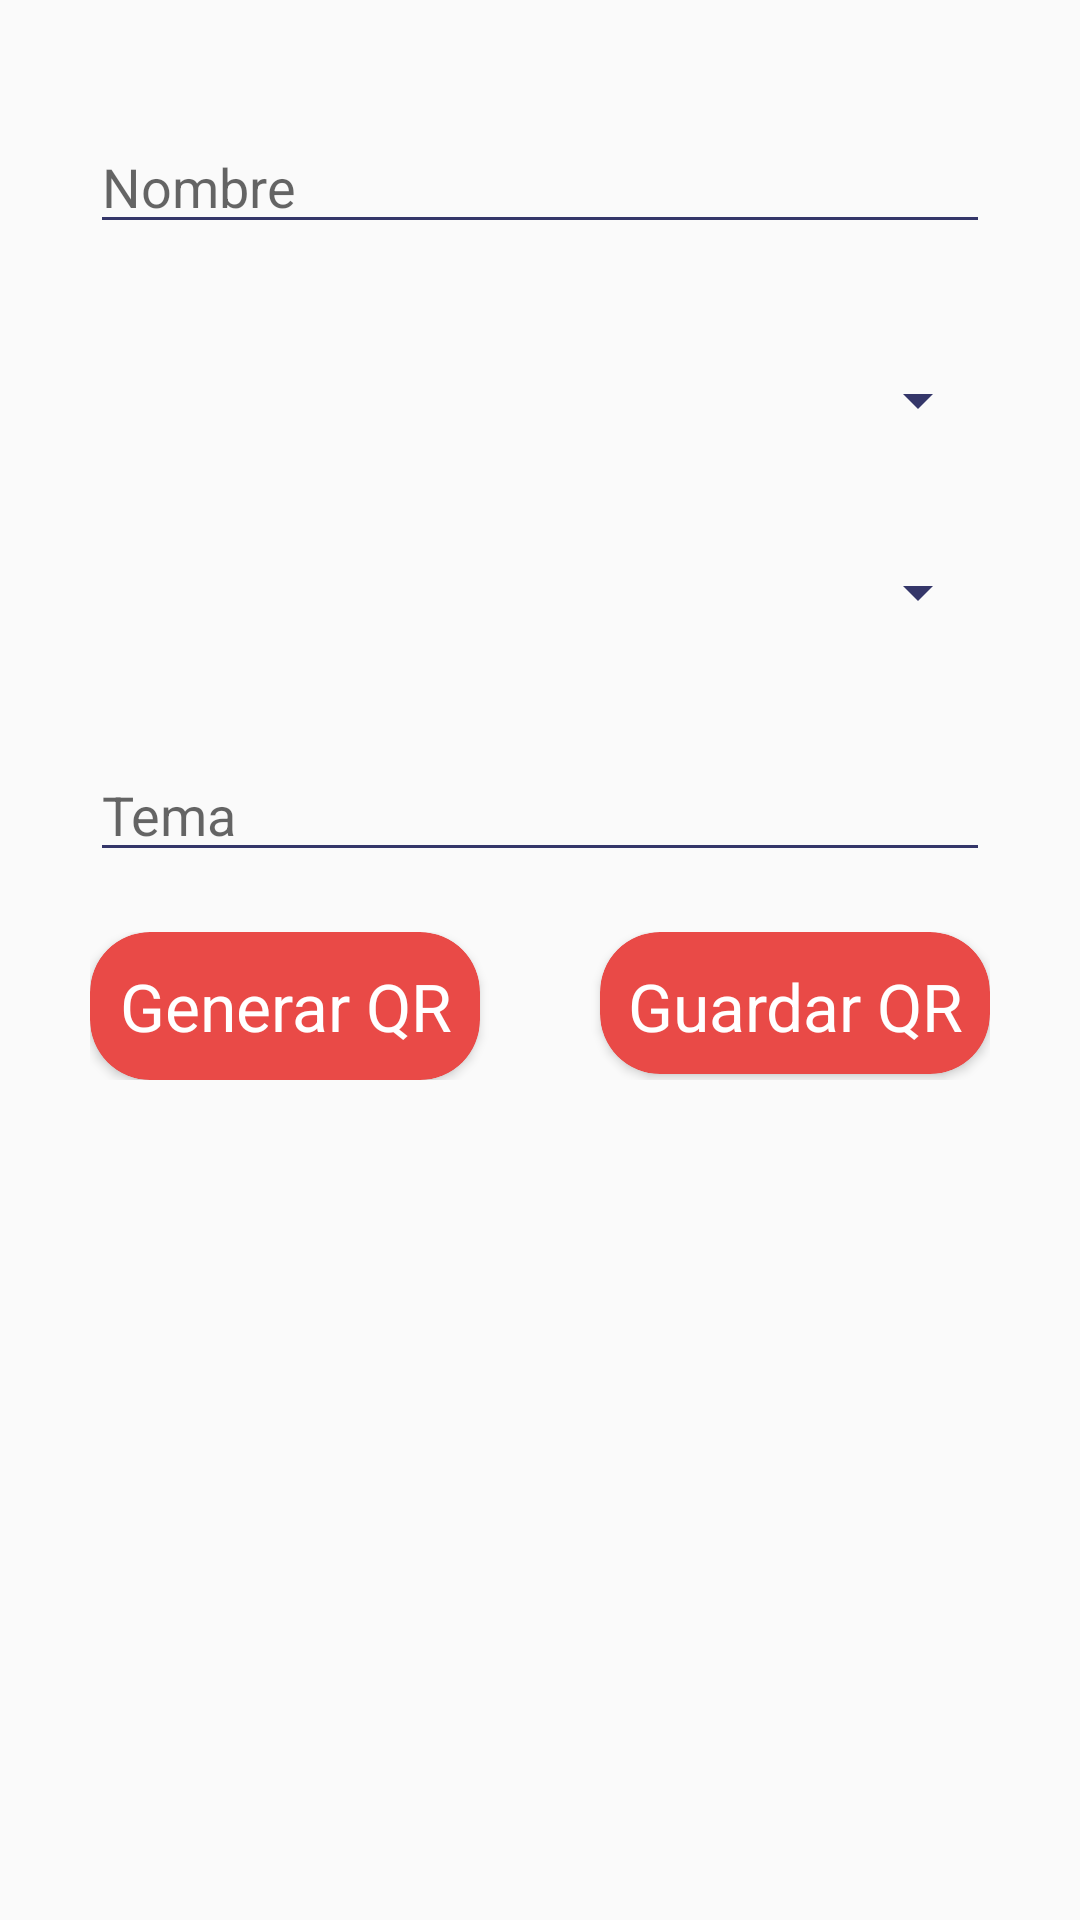

This screen was rendered from an Android layout file. Write that file and the resources it references.
<!-- AndroidManifest.xml: application theme AppTheme -->
<!-- res/layout/activity_create_code_q_r.xml -->
<?xml version="1.0" encoding="utf-8"?>
<androidx.appcompat.widget.LinearLayoutCompat xmlns:android="http://schemas.android.com/apk/res/android"
    xmlns:app="http://schemas.android.com/apk/res-auto"
    xmlns:tools="http://schemas.android.com/tools"
    android:layout_width="match_parent"
    android:layout_height="match_parent"
    tools:context=".CreateCodeQRActivity" >

    <ScrollView
        android:layout_width="match_parent"
        android:layout_height="match_parent">

        <LinearLayout
            android:layout_width="match_parent"
            android:layout_height="wrap_content"
            android:orientation="vertical" >

            <EditText
                android:id="@+id/editText_Nombre"
                android:layout_width="match_parent"
                android:layout_height="wrap_content"
                android:layout_marginStart="30dp"
                android:layout_marginTop="40dp"
                android:layout_marginEnd="30dp"
                android:layout_marginBottom="20dp"
                android:backgroundTint="@color/colorPrimaryDark"
                android:ems="10"
                android:hint="@string/nombre"
                android:importantForAutofill="no"
                android:inputType="textPersonName"
                android:textSize="18sp" />

            <Spinner
                android:id="@+id/spinner_Carrera"
                android:layout_width="match_parent"
                android:layout_height="wrap_content"
                android:layout_marginStart="30dp"
                android:layout_marginTop="20dp"
                android:layout_marginEnd="30dp"
                android:layout_marginBottom="20dp"
                android:backgroundTint="@color/colorPrimaryDark" />

            <Spinner
                android:id="@+id/spinner_Asignatura"
                android:layout_width="match_parent"
                android:layout_height="wrap_content"
                android:layout_marginStart="30dp"
                android:layout_marginTop="20dp"
                android:layout_marginEnd="30dp"
                android:layout_marginBottom="20dp"
                android:backgroundTint="@color/colorPrimaryDark" />

            <EditText
                android:id="@+id/editText_Tema"
                android:layout_width="match_parent"
                android:layout_height="wrap_content"
                android:layout_marginStart="30dp"
                android:layout_marginTop="20dp"
                android:layout_marginEnd="30dp"
                android:layout_marginBottom="20dp"
                android:backgroundTint="@color/colorPrimaryDark"
                android:ems="10"
                android:hint="@string/tema"
                android:importantForAutofill="no"
                android:inputType="textPersonName"
                android:textSize="18sp" />

            <LinearLayout
                android:layout_width="match_parent"
                android:layout_height="match_parent"
                android:layout_marginStart="30dp"
                android:layout_marginEnd="30dp"
                android:layout_marginBottom="20dp"
                android:orientation="horizontal">

                <androidx.cardview.widget.CardView
                    android:id="@+id/cardView_ButtonCrearQR"
                    android:layout_width="0dp"
                    android:layout_height="wrap_content"
                    android:layout_marginEnd="20dp"
                    android:layout_weight="1"
                    app:cardBackgroundColor="#E94A47"
                    app:cardCornerRadius="20dp">

                    <LinearLayout
                        android:layout_width="match_parent"
                        android:layout_height="match_parent"
                        android:gravity="center"
                        android:orientation="vertical">

                        <TextView
                            android:id="@+id/textView_BtnCrearQR"
                            android:layout_width="wrap_content"
                            android:layout_height="wrap_content"
                            android:layout_marginTop="10dp"
                            android:layout_marginBottom="10dp"
                            android:gravity="center"
                            android:text="@string/generarQR"
                            android:textColor="#FFFFFF"
                            android:textSize="22sp"
                            app:layout_constraintBottom_toBottomOf="parent"
                            app:layout_constraintEnd_toEndOf="parent"
                            app:layout_constraintStart_toStartOf="parent"
                            app:layout_constraintTop_toTopOf="parent" />
                    </LinearLayout>

                </androidx.cardview.widget.CardView>

                <androidx.cardview.widget.CardView
                    android:id="@+id/cardView_ButtonGuardarQR"
                    android:layout_width="0dp"
                    android:layout_height="wrap_content"
                    android:layout_marginStart="20dp"
                    android:layout_weight="1"
                    app:cardBackgroundColor="#E94A47"
                    app:cardCornerRadius="20dp">

                    <LinearLayout
                        android:layout_width="match_parent"
                        android:layout_height="match_parent"
                        android:gravity="center"
                        android:orientation="vertical">

                        <TextView
                            android:id="@+id/textView_BtnGuardarQR"
                            android:layout_width="match_parent"
                            android:layout_height="wrap_content"
                            android:layout_marginTop="10dp"
                            android:layout_marginBottom="8dp"
                            android:gravity="center"
                            android:text="@string/guardar_qr"
                            android:textColor="@android:color/white"
                            android:textSize="22sp" />
                    </LinearLayout>
                </androidx.cardview.widget.CardView>

            </LinearLayout>

            <ImageView
                android:id="@+id/imageView"
                android:layout_width="match_parent"
                android:layout_height="250dp"
                android:layout_marginStart="30dp"
                android:layout_marginTop="10dp"
                android:layout_marginEnd="30dp"
                android:contentDescription="@string/imagen_de_codigo_qr"
                tools:srcCompat="@tools:sample/avatars" />

        </LinearLayout>
    </ScrollView>
</androidx.appcompat.widget.LinearLayoutCompat>
<!-- resources referenced by this layout -->
<resources>
  <color name="colorPrimaryDark">#343669</color>
  <string name="generarQR">Generar QR</string>
  <string name="guardar_qr">Guardar QR</string>
  <string name="imagen_de_codigo_qr">Imagen de codigo QR</string>
  <string name="nombre">Nombre</string>
  <string name="tema">Tema</string>
  <style name="AppTheme" parent="Theme.AppCompat.Light.DarkActionBar">
          
          <item name="colorPrimary">#343669</item>
          <item name="colorPrimaryDark">@color/colorPrimaryDark</item>
          <item name="colorAccent">@color/colorAccent</item>
      </style>
  <color name="colorAccent">#343669</color>
</resources>
